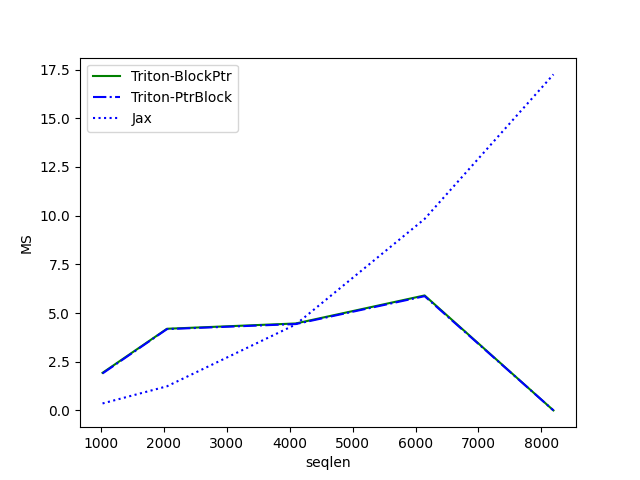

The table this chart was drawn from, first rows:
seqlen, Triton-BlockPtr, Triton-PtrBlock, Jax
1024, 1.931, 1.901, 0.3601
2048, 4.194, 4.177, 1.24
4096, 4.466, 4.436, 4.415
6144, 5.904, 5.867, 9.832
8192, 0.003072, 0.003072, 17.25
